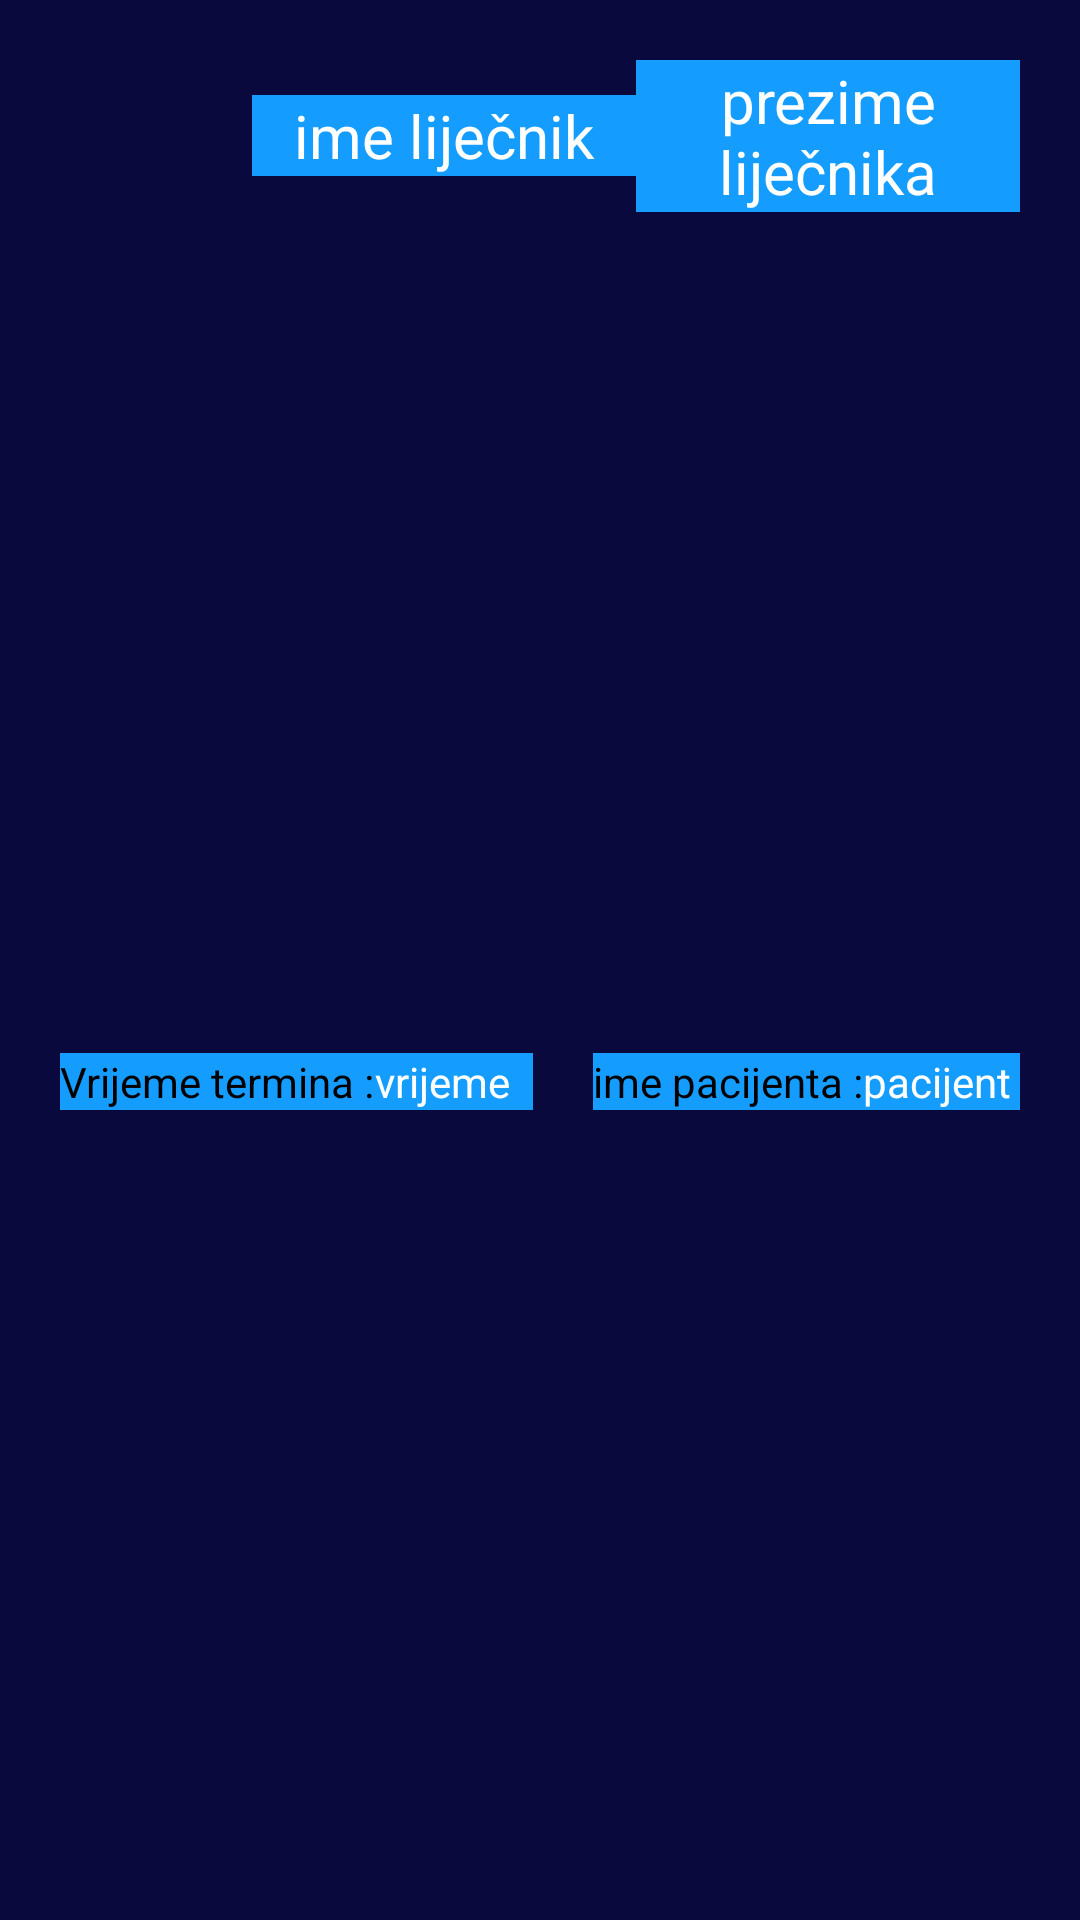

Layout XML and referenced resources for this Android screen:
<!-- AndroidManifest.xml: application theme Theme.Bolnica -->
<!-- res/layout/tekst_item.xml -->
<?xml version="1.0" encoding="utf-8"?>
<androidx.constraintlayout.widget.ConstraintLayout xmlns:android="http://schemas.android.com/apk/res/android"
    android:layout_width="match_parent"
    android:layout_height="180dp"
    xmlns:app="http://schemas.android.com/apk/res-auto"
    android:background="#09093D">
    <androidx.appcompat.widget.LinearLayoutCompat
        android:layout_width="match_parent"
        android:layout_height="wrap_content"
        android:orientation="horizontal"
        android:layout_margin="20dp"
        app:layout_constraintTop_toTopOf="parent"
        android:id="@+id/pao"
        android:background=""
        >
        <TextView
            android:layout_width="0dp"
            android:layout_height="wrap_content"
            android:id="@+id/id"
            android:layout_weight="1"
            android:gravity="center"
            android:text=""
            android:textSize="20sp" />
        <TextView
            android:layout_width="0dp"
            android:layout_height="wrap_content"
            android:id="@+id/ime"
            android:layout_weight="2"
            android:background="#149DFF"
            android:gravity="center"
            android:hint="ime liječnik"
            android:textColorHint="#FFFFFF"
            android:textSize="20sp" />
        <TextView
            android:layout_width="0dp"
            android:layout_height="wrap_content"
            android:id="@+id/prezime"
            android:background="#149DFF"
            android:layout_weight="2"
            android:gravity="center"
            android:hint="prezime liječnika"
            android:textColorHint="#FFFFFF"
            android:textSize="20sp" />

    </androidx.appcompat.widget.LinearLayoutCompat>

    <TextView
        android:layout_width="wrap_content"
        android:layout_height="wrap_content"
        android:id="@+id/termin"
        app:layout_constraintTop_toBottomOf="@id/pao"
        android:text="Vrijeme termina :"
        app:layout_constraintBottom_toBottomOf="parent"
        android:background="#149DFF"
        android:layout_marginTop="10dp"
        android:textColor="#000000"
        app:layout_constraintLeft_toLeftOf="parent"
        app:layout_constraintRight_toLeftOf="@id/vrijeme"
        android:layout_marginLeft="20dp" />
    <TextView
        android:layout_width="0dp"
        android:layout_height="wrap_content"
        android:id="@+id/vrijeme"
        android:gravity="left"
        android:hint="vrijeme"

        android:textColorHint="FFFFFF"
        android:background="#149DFF"
        android:textColor="#FFFFFF"
        app:layout_constraintTop_toBottomOf="@id/pao"
        app:layout_constraintBottom_toBottomOf="parent"
        android:layout_marginTop="10dp"
        app:layout_constraintLeft_toRightOf="@id/termin"
        app:layout_constraintRight_toLeftOf="@id/pocent" />
    <TextView
        android:layout_width="wrap_content"
        android:layout_height="wrap_content"
        android:id="@+id/pocent"
        app:layout_constraintTop_toBottomOf="@id/pao"
        android:text="ime pacijenta :"
        app:layout_constraintBottom_toBottomOf="parent"
        android:background="#149DFF"

        android:layout_marginTop="10dp"
        android:textColor="#000000"
        app:layout_constraintLeft_toRightOf="@id/vrijeme"
        app:layout_constraintRight_toLeftOf="@id/pacjent"
        android:layout_marginLeft="20dp" />
    <TextView
        android:layout_width="0dp"
        android:layout_height="wrap_content"
        android:id="@+id/pacjent"
        android:background="#149DFF"
        app:layout_constraintTop_toBottomOf="@id/pao"
        app:layout_constraintBottom_toBottomOf="parent"
        android:layout_marginTop="10dp"
        android:textColorHint="#FFFFFF"
        android:gravity="left"
        android:hint="pacijent"
        app:layout_constraintLeft_toRightOf="@id/pocent"
        app:layout_constraintRight_toRightOf="parent"
        android:layout_marginRight="20dp" />
</androidx.constraintlayout.widget.ConstraintLayout>
<!-- resources referenced by this layout -->
<resources>
  <style name="Theme.Bolnica" parent="Base.Theme.Bolnica" />
  <style name="Base.Theme.Bolnica" parent="Theme.Material3.DayNight.NoActionBar">
          
          
      </style>
</resources>
